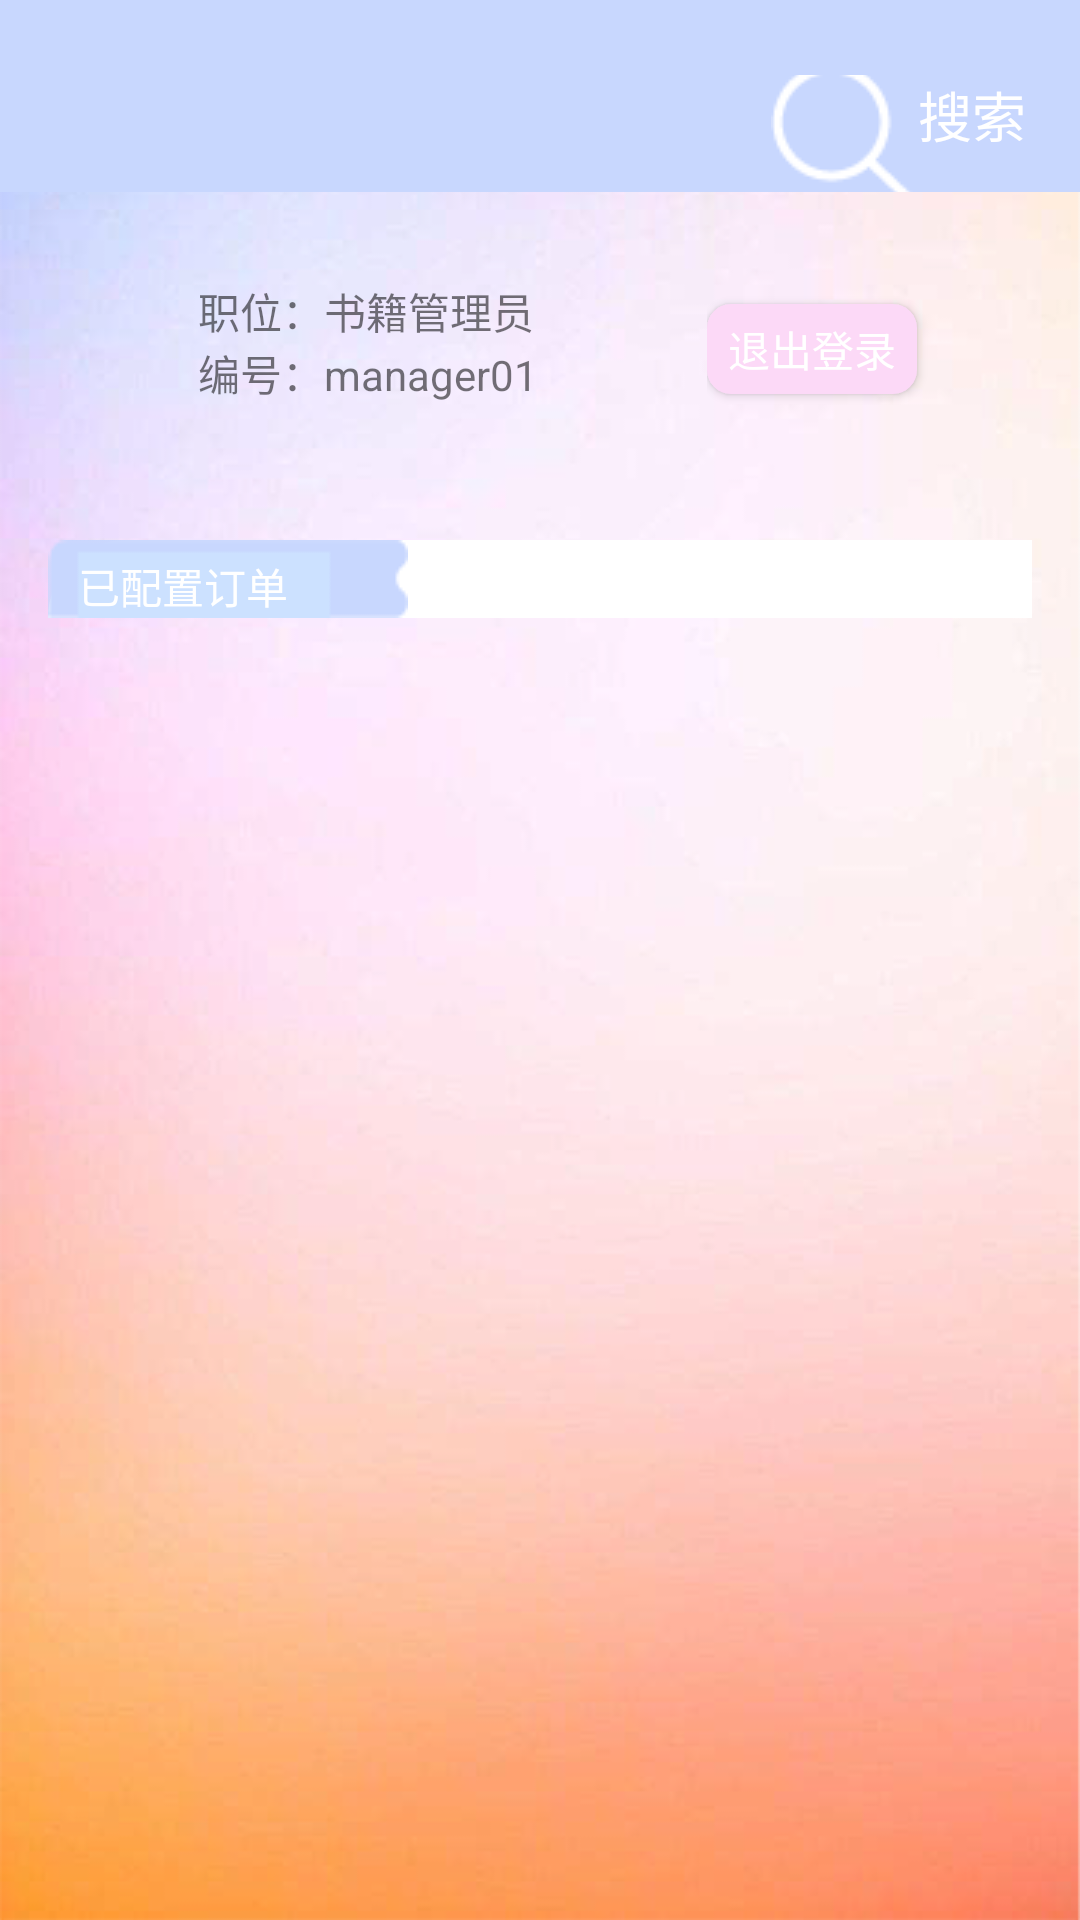

Android layout source for this screen:
<!-- AndroidManifest.xml: application theme AppTheme -->
<!-- res/layout/activity_admin_info.xml -->
<?xml version="1.0" encoding="utf-8"?>
<android.support.constraint.ConstraintLayout xmlns:android="http://schemas.android.com/apk/res/android"
    xmlns:app="http://schemas.android.com/apk/res-auto"
    xmlns:tools="http://schemas.android.com/tools"
    android:layout_width="match_parent"
    android:layout_height="match_parent"
    tools:context="com.example.myapplication.UserInfoActivity">

    <LinearLayout
        android:layout_width="match_parent"
        android:layout_height="match_parent"
        android:orientation="vertical"
        android:background="@drawable/background">
      <include layout="@layout/title"></include>
        
        <LinearLayout
            android:layout_width="match_parent"
            android:layout_height="100dp"
            android:orientation="horizontal">

            <ImageButton
                android:id="@+id/head_image_button"
                android:layout_width="@dimen/head_image_size"
                android:layout_height="@dimen/head_image_size"
                android:layout_marginLeft="@dimen/large_margin"
                android:background="@drawable/image_loading"
                android:scaleType="fitXY"
                android:layout_gravity="center_vertical"/>

            <LinearLayout
                android:layout_width="match_parent"
                android:layout_height="match_parent"
                android:orientation="vertical"
                android:gravity="center_vertical"
                android:paddingLeft="@dimen/activity_vertical_margin"
                android:layout_weight="2">
                <TextView
                    android:layout_width="wrap_content"
                    android:layout_height="wrap_content"
                    android:text="职位：书籍管理员"
                    android:textSize="@dimen/common"
                    />

                <TextView
                    android:layout_width="wrap_content"
                    android:layout_height="wrap_content"
                    android:text="编号：manager01"
                    android:textSize="@dimen/common"
                    />
            </LinearLayout>

            <LinearLayout
                android:layout_width="match_parent"
                android:layout_height="match_parent"
                android:orientation="vertical"
                android:gravity="center_vertical"
                android:paddingRight="@dimen/activity_vertical_margin"
                android:layout_weight="2.7">
                <Button
                    android:layout_width="70dp"
                    android:layout_height="30dp"
                    android:text="退出登录"
                    android:textSize="@dimen/common"
                    android:background="@drawable/bg_fillet_light_pink"
                    android:layout_marginTop="@dimen/small_margin"
                    android:textColor="@color/white"/>
            </LinearLayout>

        </LinearLayout>

        
            <LinearLayout
                android:layout_width="match_parent"
                android:layout_height="wrap_content"
                android:orientation="vertical">
                <LinearLayout
                    android:layout_width="match_parent"
                    android:layout_height="wrap_content"
                    android:orientation="vertical"
                    android:layout_margin="@dimen/activity_vertical_margin"
                    android:background="@drawable/bg_fillet_white">

                    <TextView
                        android:layout_width="wrap_content"
                        android:layout_height="wrap_content"
                        android:background="@drawable/tag"
                        android:text="已配置订单"
                        android:paddingLeft="10dp"
                        android:paddingTop="5dp"
                        android:textColor="#ffffff"
                        android:adjustViewBounds="true"
                        android:scaleType="fitXY"
                        />
                    <ListView
                        android:id="@+id/listView"
                        android:layout_width="match_parent"
                        android:layout_height="0dp"
                        android:layout_weight="1"
                        android:dividerHeight="1dp"

                        />
                </LinearLayout>

            </LinearLayout>



        
    </LinearLayout>

</android.support.constraint.ConstraintLayout>
<!-- res/layout/title.xml (included above) -->
<?xml version="1.0" encoding="utf-8"?>
<RelativeLayout xmlns:android="http://schemas.android.com/apk/res/android"
    xmlns:app="http://schemas.android.com/apk/res-auto"
    android:layout_width="match_parent"
    android:layout_height="64dp">
    <com.scwang.wave.MultiWaveHeader
        android:layout_width="match_parent"
        android:layout_height="match_parent"
        app:mwhCloseColor="#eca5fe"
        app:mwhColorAlpha="0.45"
        app:mwhProgress="1"
        app:mwhStartColor="#aac0fa"
        app:mwhWaves="
            220,0,1,0.1,200" />
    <RelativeLayout
        android:layout_width="match_parent"
        android:layout_height="wrap_content"
        android:background="#c8d7fe"
        >
        <TextView
            android:id="@+id/titleView"
            android:layout_width="match_parent"
            android:layout_height="wrap_content"
            android:layout_gravity="center"
            android:layout_marginTop="20dp"
            android:layout_marginBottom="10dp"
            android:ellipsize="end"
            android:gravity="center"
            android:textColor="#ffffff"
            android:textSize="19dp" />
        <TextView
            android:id="@+id/search_text"
            android:layout_width="wrap_content"
            android:layout_height="wrap_content"
            android:drawableLeft="@drawable/ic_search"
            android:layout_marginTop="25dp"
            android:layout_alignParentRight="true"
            android:layout_marginRight="18dp"
            android:text="搜索"
            android:textColor="@color/white"
            android:textSize="@dimen/title" />

        </RelativeLayout>


</RelativeLayout>
<!-- resources referenced by this layout -->
<resources>
  <color name="white">#ffffff</color>
  <dimen name="activity_vertical_margin">16dp</dimen>
  <dimen name="common">14sp</dimen>
  <dimen name="large_margin">50dp</dimen>
  <dimen name="small_margin">5dp</dimen>
  <dimen name="title">18sp</dimen>
  <!-- drawable background: png bitmap (drawable, 232461 bytes) -->
  <!-- drawable bg_fillet_light_pink (drawable) -->
  <?xml version="1.0" encoding="utf-8"?>
  <shape xmlns:android="http://schemas.android.com/apk/res/android"
      android:shape="rectangle" >
  
      
      <corners android:radius="8dp" />
  
      
      <solid android:color="@color/light_pink" />
  
  
  </shape>
  <!-- drawable bg_fillet_white (drawable) -->
  <?xml version="1.0" encoding="utf-8"?>
  <shape xmlns:android="http://schemas.android.com/apk/res/android"
      android:shape="rectangle" >
  
      
      <corners android:topRightRadius="30dp" />
      <corners android:topLeftRadius="30dp" />
  
      
      <solid android:color="@color/white" />
  
  
  
  </shape>
  <!-- drawable ic_search: png bitmap (drawable, 712 bytes) -->
  <!-- drawable image_loading: png bitmap (drawable, 2822 bytes) -->
  <!-- drawable tag: png bitmap (drawable, 693 bytes) -->
  <style name="AppTheme" parent="Theme.AppCompat.Light.NoActionBar">
          
          <item name="colorPrimary">@color/light_gray</item>
          <item name="colorPrimaryDark">@color/light_gray</item>
          <item name="colorAccent">@color/light_gray</item>
      </style>
  <color name="light_pink">#fcd9f7</color>
  <color name="light_gray">#999999</color>
</resources>
